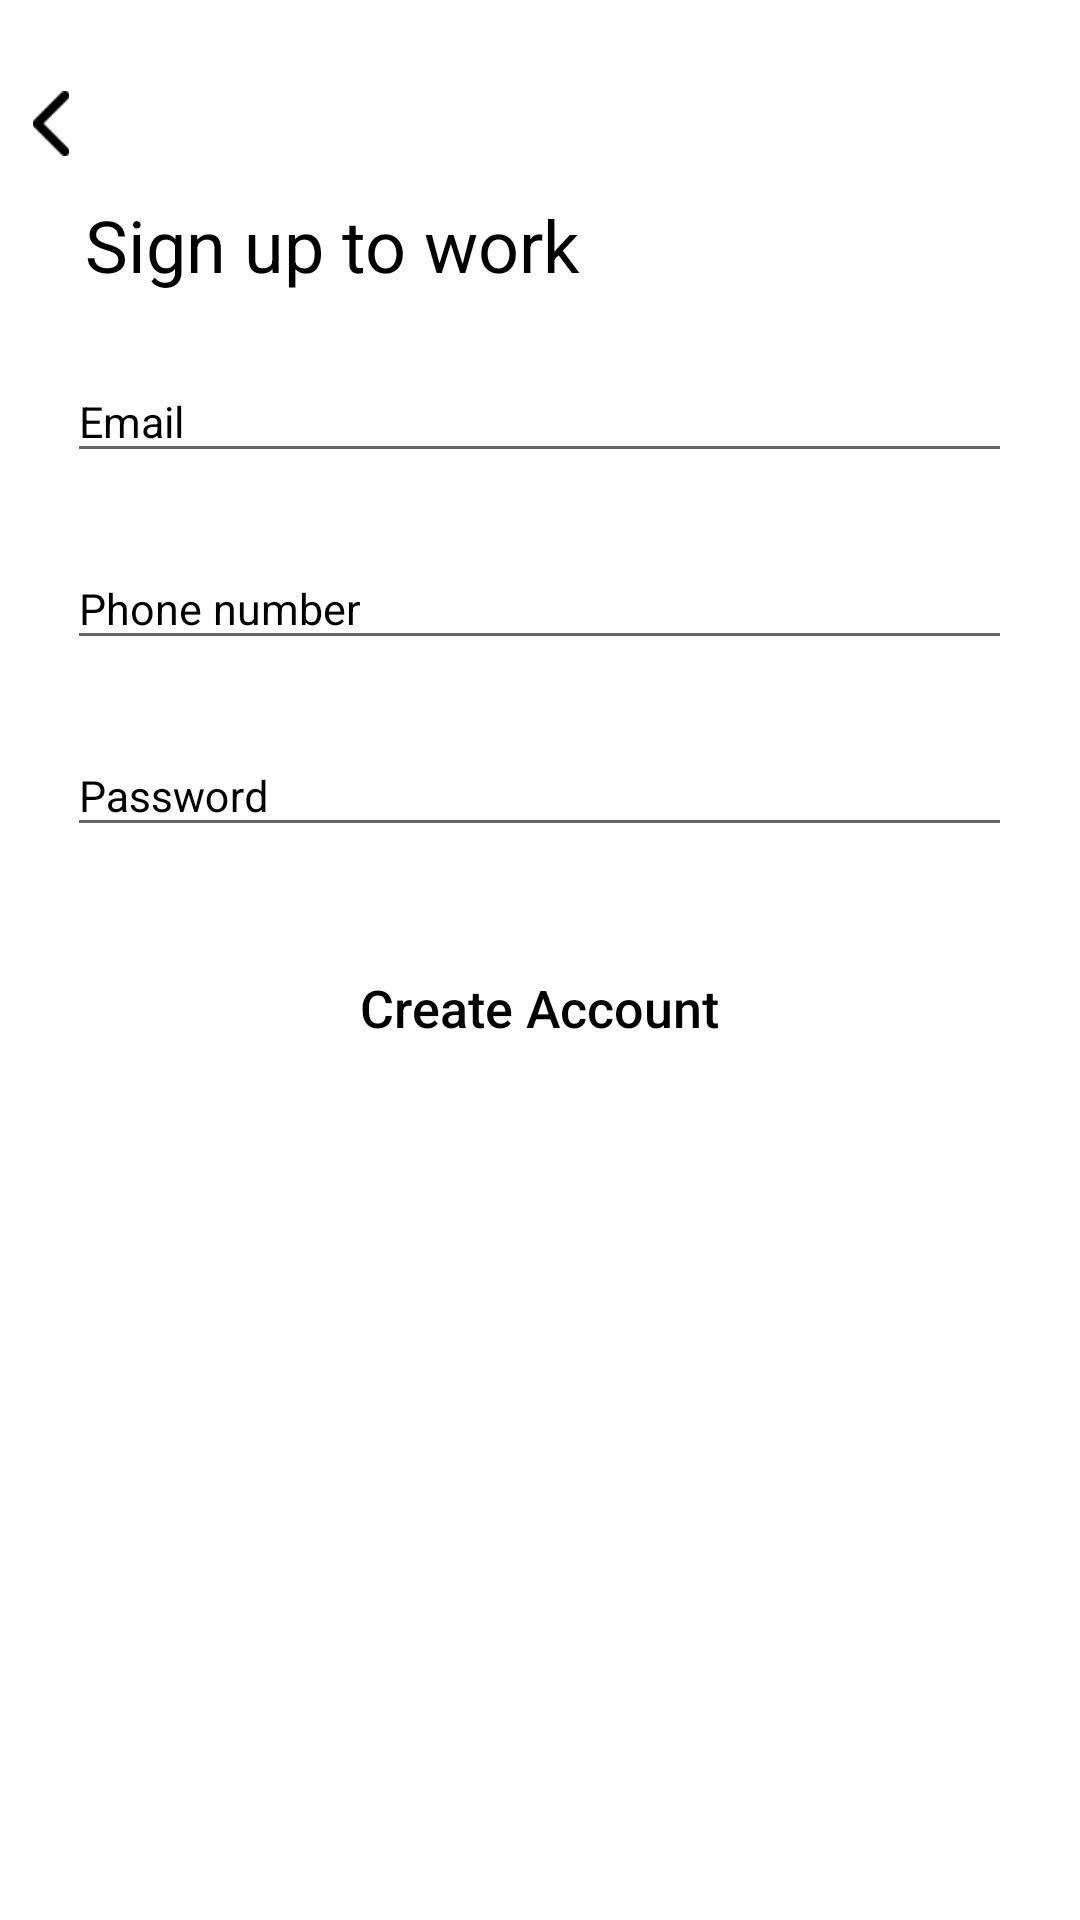

The Android layout XML behind this screen, and the referenced resources:
<!-- AndroidManifest.xml: application theme AppTheme -->
<!-- res/layout/layout_signup_fragment.xml -->
<?xml version="1.0" encoding="utf-8"?>
<RelativeLayout
    xmlns:android="http://schemas.android.com/apk/res/android"
    android:layout_width="match_parent"
    android:layout_height="match_parent"
    android:background="@color/bloomWhite">

    <ImageButton
        android:layout_width="12.5dp"
        android:layout_height="21.6dp"
        android:src="@drawable/back"
        android:background="@color/bloomWhite"
        android:id="@+id/signup_back_btn"
        android:layout_marginStart="10.5dp"
        android:layout_marginTop="30.24dp"
        android:scaleType="fitCenter"/>

    <TextView
        android:layout_width="wrap_content"
        android:layout_height="wrap_content"
        android:id="@+id/signup_to_work"
        android:layout_marginStart="28.3dp"
        android:layout_marginTop="65.232dp"
        android:text="@string/sign_up_to_work"
        android:textColor="@color/colorBlack"
        android:textSize="24sp"/>

    <android.support.design.widget.TextInputLayout
        android:layout_width="315dp"
        android:layout_height="wrap_content"
        android:id="@+id/signup_email"
        android:layout_marginTop="110.448dp"
        android:layout_centerHorizontal="true"
        android:theme="@style/HintText"
        >
        <android.support.design.widget.TextInputEditText
            android:id="@+id/signup_input_email"
            android:layout_width="match_parent"
            android:layout_height="wrap_content"
            android:hint="@string/hint_email"/>
    </android.support.design.widget.TextInputLayout>

    <android.support.design.widget.TextInputLayout
        android:layout_width="315dp"
        android:layout_height="wrap_content"
        android:id="@+id/signup_phone_number"
        android:layout_below="@id/signup_email"
        android:layout_marginTop="15dp"
        android:layout_centerHorizontal="true"
        android:theme="@style/HintText"
        >
        <android.support.design.widget.TextInputEditText
            android:id="@+id/signup_input_phone_number"
            android:layout_width="fill_parent"
            android:layout_height="wrap_content"
            android:hint="@string/hint_phone_number"/>
    </android.support.design.widget.TextInputLayout>

    <android.support.design.widget.TextInputLayout
        android:layout_width="315dp"
        android:layout_height="wrap_content"
        android:id="@+id/signup_password"
        android:layout_below="@id/signup_phone_number"
        android:layout_marginTop="15dp"
        android:layout_centerHorizontal="true"
        android:theme="@style/HintText"
        >
        <android.support.design.widget.TextInputEditText
            android:id="@+id/signup_input_password"
            android:layout_width="match_parent"
            android:layout_height="wrap_content"
            android:hint="@string/hint_password" />
    </android.support.design.widget.TextInputLayout>

    <Button
        android:layout_width="315dp"
        android:layout_height="50dp"
        android:id="@+id/signup_create_account_btn"
        android:layout_below="@id/signup_password"
        android:layout_centerHorizontal="true"
        android:layout_marginTop="28.8dp"
        android:text="@string/create_account"
        android:textColor="@color/colorBlack"
        android:textAllCaps="false"
        android:background="@drawable/button_style_white"
        android:textSize="17.3sp"
        android:stateListAnimator="@null"/>

    <TextView
        android:layout_width="190dp"
        android:layout_height="28.5dp"
        android:id="@+id/signup_terms_of_service_link"
        android:layout_centerHorizontal="true"
        android:layout_below="@id/signup_create_account_btn"
        android:layout_marginTop="14.4dp"
        android:textColor="@color/colorBlack"
        android:textAlignment="center"
        android:textSize="12sp"/>

    <TextView
        android:layout_width="wrap_content"
        android:layout_height="wrap_content"
        android:id="@+id/signup_login_link"
        android:layout_alignParentBottom="true"
        android:textColor="@color/colorBlack"
        android:textSize="11.5sp"
        android:layout_centerHorizontal="true"
        android:gravity="center"
        android:layout_marginBottom="43.2dp"

        />
</RelativeLayout>
<!-- resources referenced by this layout -->
<resources>
  <color name="bloomWhite">#FFFFFEFE</color>
  <color name="colorBlack">#000000</color>
  <!-- drawable back: png bitmap (drawable, 823 bytes) -->
  <string name="create_account">Create Account</string>
  <string name="hint_email">Email</string>
  <string name="hint_password">Password</string>
  <string name="hint_phone_number">Phone number</string>
  <string name="sign_up_to_work">Sign up to work</string>
  <style name="HintText" parent="TextAppearance.Design.Hint">
          <item name="android:textSize">14.4sp</item>
          <item name="android:textColorHint">@color/colorBlack</item>
          <item name="colorControlActivated">@color/colorBlack</item>
          <item name="android:textCursorDrawable">@color/colorBlack</item>
  
      </style>
  <style name="AppTheme" parent="Theme.AppCompat.Light.NoActionBar">
          
          <item name="colorPrimary">@color/bloomBackground</item>
          <item name="colorPrimaryDark">@color/bloomBackground</item>
          <item name="colorAccent">@color/bloomBackground</item>
      </style>
  <color name="bloomBackground">#001C2B</color>
</resources>
